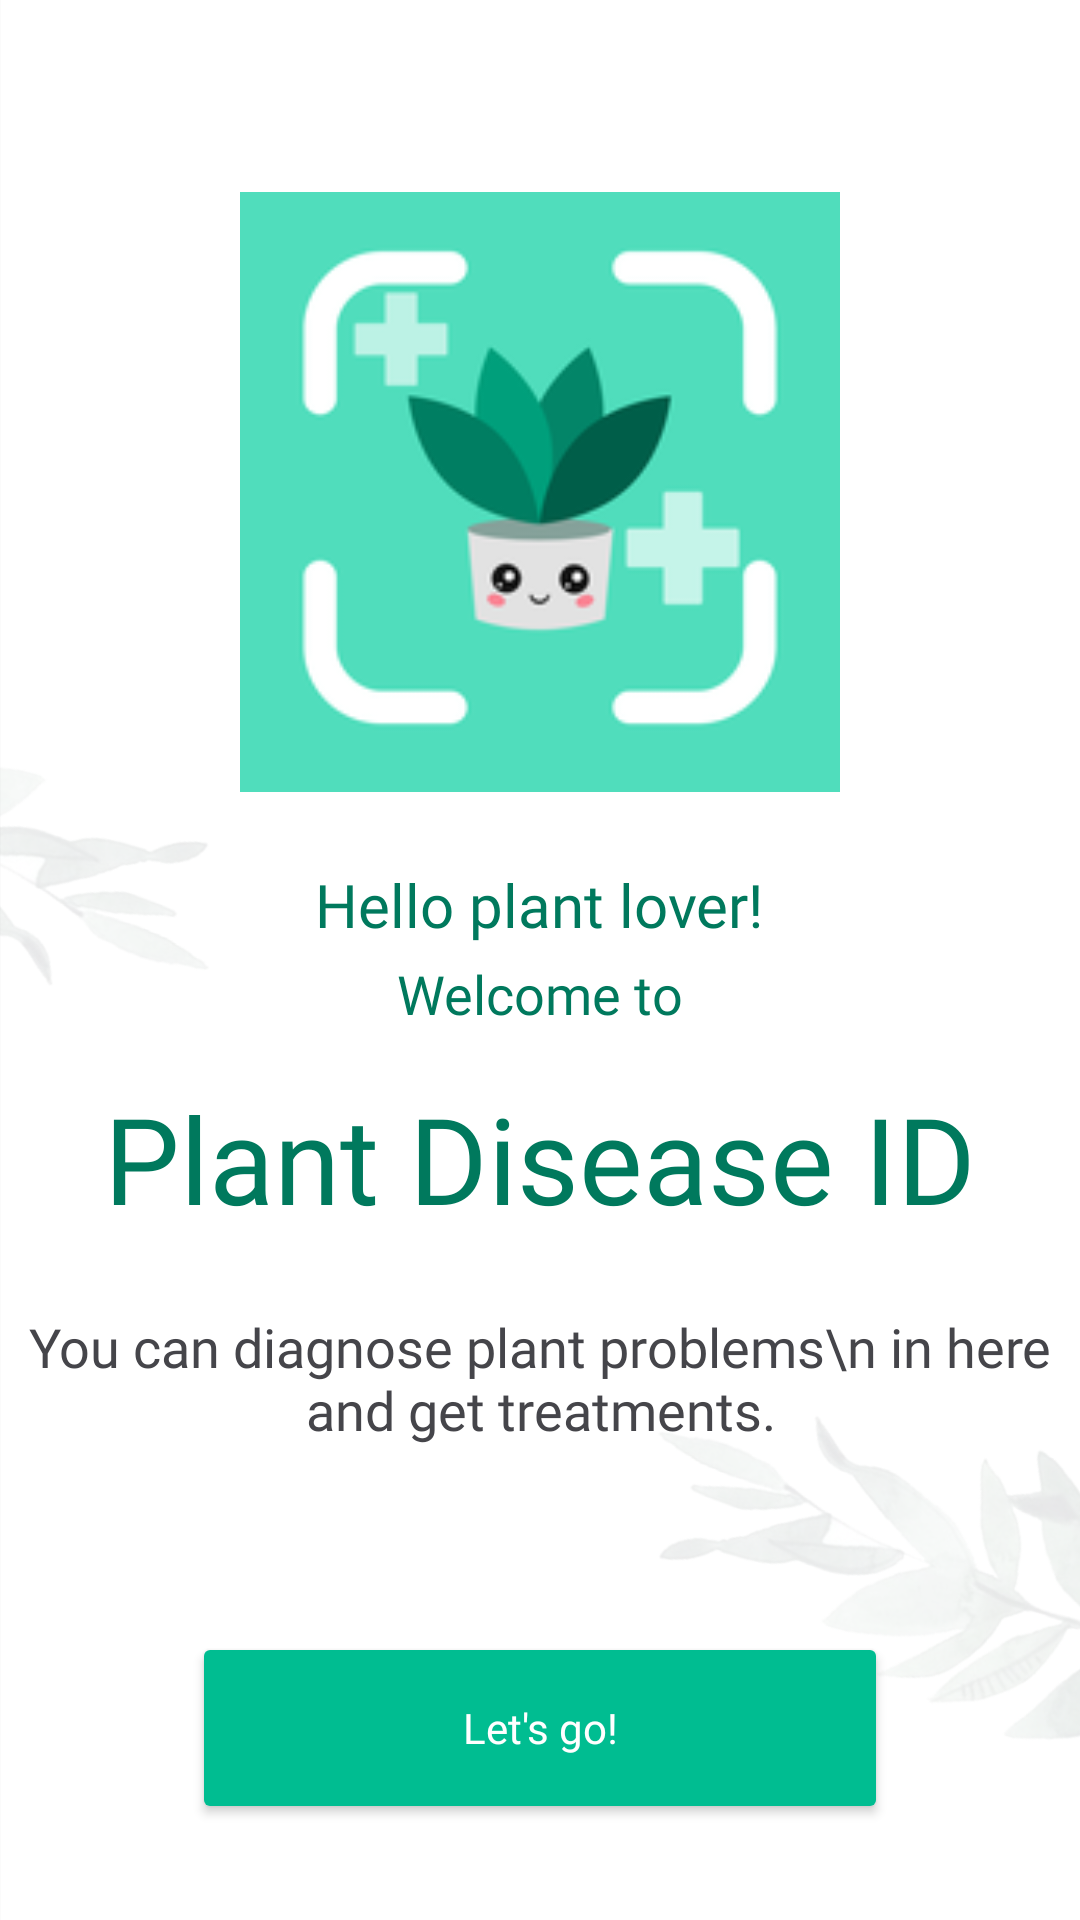

Android layout source for this screen:
<!-- AndroidManifest.xml: application theme Theme.DiseaseIdentifier -->
<!-- res/layout/activity_on_boarding.xml -->
<?xml version="1.0" encoding="utf-8"?>
<androidx.constraintlayout.widget.ConstraintLayout xmlns:android="http://schemas.android.com/apk/res/android"
    xmlns:app="http://schemas.android.com/apk/res-auto"
    xmlns:tools="http://schemas.android.com/tools"
    android:layout_width="match_parent"
    android:layout_height="match_parent"
    tools:context=".views.OnBoardingActivity">

    <ImageView
        android:layout_width="match_parent"
        android:layout_height="match_parent"
        android:scaleType="centerCrop"
        android:src="@drawable/img_onboarding_background" />

    <LinearLayout
        android:layout_width="match_parent"
        android:layout_height="match_parent"
        android:gravity="top"
        android:orientation="vertical"
        tools:layout_editor_absoluteX="0dp"
        tools:layout_editor_absoluteY="0dp">

        <ImageView
            android:layout_width="200dp"
            android:layout_height="200dp"
            android:layout_gravity="center"
            android:layout_marginTop="64dp"
            android:src="@drawable/app_icon" />

        <TextView
            android:layout_width="wrap_content"
            android:layout_height="wrap_content"
            android:layout_gravity="center"
            android:layout_marginTop="24dp"
            android:text="Hello plant lover!"
            android:textColor="@color/accentColor"
            android:textSize="20sp"
            android:fontFamily="@font/poppins_semibold"/>

        <TextView
            android:fontFamily="@font/poppins_regular"
            android:layout_width="wrap_content"
            android:layout_height="wrap_content"
            android:layout_gravity="center"
            android:layout_marginTop="4dp"
            android:text="Welcome to"
            android:textColor="@color/accentColor"
            android:textSize="18sp" />

        <TextView
            android:fontFamily="@font/poppins_semibold"
            android:layout_width="wrap_content"
            android:layout_height="wrap_content"
            android:layout_gravity="center"
            android:layout_marginTop="16dp"
            android:text="@string/app_name"
            android:textColor="@color/accentColor"
            android:textSize="40sp" />

        <TextView
            android:fontFamily="@font/poppins_regular"
            android:layout_width="wrap_content"
            android:layout_height="wrap_content"
            android:layout_gravity="center"
            android:layout_marginTop="24dp"
            android:gravity="center"
            android:text="You can diagnose plant problems\n
in here and get treatments."
            android:textColor="@color/textColor"
            android:textSize="18sp"
            android:textStyle="normal" />

    </LinearLayout>

    <Button
        android:fontFamily="@font/poppins_regular"
        android:id="@+id/btn_onBoardingActivity_letsgo"
        android:layout_width="0dp"
        android:layout_height="64dp"
        android:layout_marginHorizontal="64dp"
        android:layout_marginBottom="32dp"
        android:backgroundTint="@color/btnColor"
        android:text="Let's go!"
        android:textAllCaps="false"
        android:textColor="@color/white"
        app:cornerRadius="24dp"
        app:layout_constraintBottom_toBottomOf="parent"
        app:layout_constraintEnd_toEndOf="parent"
        app:layout_constraintStart_toStartOf="parent" />

</androidx.constraintlayout.widget.ConstraintLayout>
<!-- resources referenced by this layout -->
<resources>
  <color name="accentColor">#00795D</color>
  <color name="btnColor">#00BD91</color>
  <color name="textColor">#45454A</color>
  <color name="white">#FFFFFFFF</color>
  <!-- drawable app_icon: png bitmap (drawable, 13322 bytes) -->
  <!-- drawable img_onboarding_background: png bitmap (drawable, 99729 bytes) -->
  <string name="app_name">Plant Disease ID</string>
  <style name="Theme.DiseaseIdentifier" parent="Theme.MaterialComponents.DayNight.NoActionBar">
          
          <item name="colorPrimary">#00BD91</item>
          <item name="colorPrimaryVariant">#00795D</item>
          <item name="colorOnPrimary">@color/white</item>
          
          <item name="colorSecondary">@color/teal_200</item>
          <item name="colorSecondaryVariant">@color/teal_700</item>
          <item name="colorOnSecondary">@color/black</item>
          
          <item name="android:statusBarColor">#00795D</item>
          
      </style>
  <color name="teal_200">#FF03DAC5</color>
  <color name="teal_700">#FF018786</color>
  <color name="black">#FF000000</color>
</resources>
